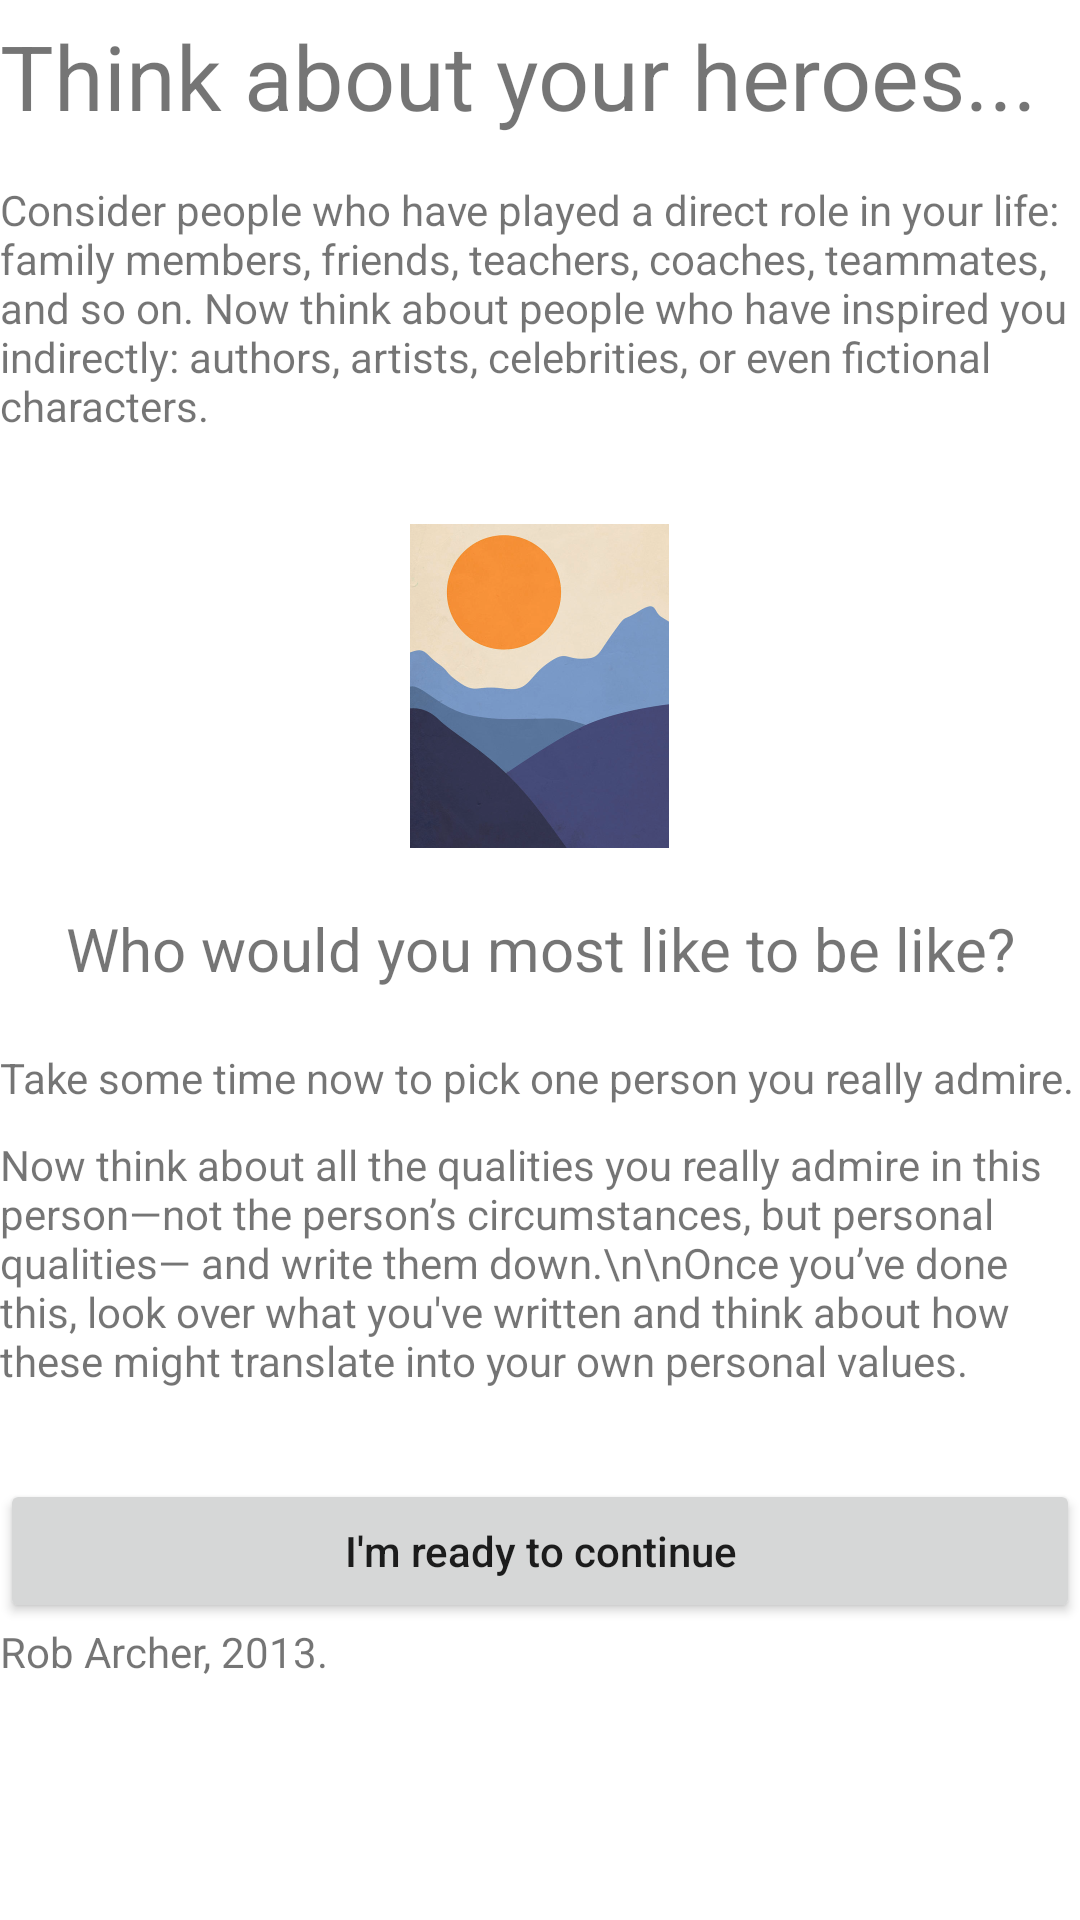

This screen was rendered from an Android layout file. Write that file and the resources it references.
<!-- AndroidManifest.xml: application theme Theme.THRIVE -->
<!-- res/layout/onboarding_story_values.xml -->
<?xml version="1.0" encoding="utf-8"?>
<androidx.constraintlayout.widget.ConstraintLayout xmlns:android="http://schemas.android.com/apk/res/android"
    xmlns:app="http://schemas.android.com/apk/res-auto"
    xmlns:tools="http://schemas.android.com/tools"
    android:layout_width="match_parent"
    android:layout_height="match_parent"
    android:layout_marginStart="32dp"
    android:layout_marginTop="32dp"
    android:layout_marginEnd="32dp"
    android:layout_marginBottom="32dp">

    <ScrollView
        android:layout_width="match_parent"
        android:layout_height="match_parent"
        app:layout_constraintBottom_toBottomOf="parent"
        app:layout_constraintEnd_toEndOf="parent"
        app:layout_constraintStart_toStartOf="parent"
        app:layout_constraintTop_toTopOf="parent">

        <LinearLayout
            android:id="@+id/story_card"
            android:layout_width="match_parent"
            android:layout_height="wrap_content"
            android:orientation="vertical">

            <TextView
                android:id="@+id/Story_title"
                android:layout_width="match_parent"
                android:layout_height="wrap_content"
                android:paddingLeft="0dp"
                android:paddingTop="5dp"
                android:paddingRight="0dp"
                android:paddingBottom="10dp"
                android:text="Think about your heroes..."
                android:textSize="30sp" />

            <TextView
                android:id="@+id/Story_desc1"
                android:layout_width="match_parent"
                android:layout_height="wrap_content"
                android:paddingLeft="0dp"
                android:paddingTop="5dp"
                android:paddingBottom="10dp"
                android:text="Consider people who have played a direct role in your life: family members, friends, teachers, coaches, teammates, and so on. Now think about people who have inspired you indirectly: authors, artists, celebrities, or even fictional characters."
                app:layout_constraintBottom_toBottomOf="parent"
                app:layout_constraintEnd_toEndOf="parent"
                app:layout_constraintStart_toStartOf="parent"
                app:layout_constraintTop_toBottomOf="@+id/imageView"
                app:layout_constraintVertical_bias="0.0" />

            <ImageView
                android:id="@+id/heroes_image"
                android:layout_width="match_parent"
                android:layout_height="wrap_content"
                android:paddingTop="20dp"
                android:paddingBottom="10dp"
                app:srcCompat="@mipmap/sun_background" />

            <TextView
                android:id="@+id/story_desc2"
                android:layout_width="match_parent"
                android:layout_height="wrap_content"
                android:paddingTop="10dp"
                android:paddingBottom="20dp"
                android:text="Who would you most like to be like?"
                android:textAlignment="center"
                android:textSize="20sp" />

            <TextView
                android:id="@+id/story_desc3"
                android:layout_width="match_parent"
                android:layout_height="wrap_content"
                android:paddingBottom="10dp"
                android:text="Take some time now to pick one person you really admire." />

            <TextView
                android:id="@+id/story_desc4"
                android:layout_width="match_parent"
                android:layout_height="wrap_content"
                android:paddingBottom="30dp"
                android:text="Now think about all the qualities you really admire in this person—not the person’s circumstances, but personal qualities— and write them down.\n\nOnce you’ve done this, look over what you've written and think about how these might translate into your own personal values." />

            <Button
                android:id="@+id/next_button_vs"
                android:layout_width="match_parent"
                android:layout_height="wrap_content"
                android:text="I'm ready to continue"
                android:textAllCaps="false" />

            <TextView
                android:id="@+id/Author"
                android:layout_width="match_parent"
                android:layout_height="wrap_content"
                android:text="Rob Archer, 2013."
                app:layout_constraintBottom_toBottomOf="parent"
                app:layout_constraintEnd_toEndOf="parent"
                app:layout_constraintStart_toStartOf="parent"
                app:layout_constraintTop_toBottomOf="@+id/next_button_vs" />
        </LinearLayout>
    </ScrollView>


</androidx.constraintlayout.widget.ConstraintLayout>
<!-- resources referenced by this layout -->
<resources>
  <!-- mipmap sun_background: png bitmap (mipmap-hdpi, 22062 bytes) -->
  <style name="Theme.THRIVE" parent="Theme.MaterialComponents.DayNight.DarkActionBar">
          
          <item name="colorPrimary">@color/colorPrimary</item>
          <item name="colorPrimaryVariant">@color/colorPrimaryDark</item>
          <item name="colorOnPrimary">@color/colorSecondaryDark</item>
          
          <item name="colorSecondary">@color/colorAccent</item>
          <item name="colorSecondaryVariant">@color/colorSecondaryDark</item>
          <item name="colorOnSecondary">@color/black</item>
          
          <item name="android:statusBarColor" tools:targetApi="l">?attr/colorPrimary</item>
          
      </style>
  <color name="colorPrimary">#448aff</color>
  <color name="colorPrimaryDark">#005ecb</color>
  <color name="colorSecondaryDark">#FFFFFF</color>
  <color name="colorAccent">#b3e5fc</color>
  <color name="black">#FF000000</color>
</resources>
